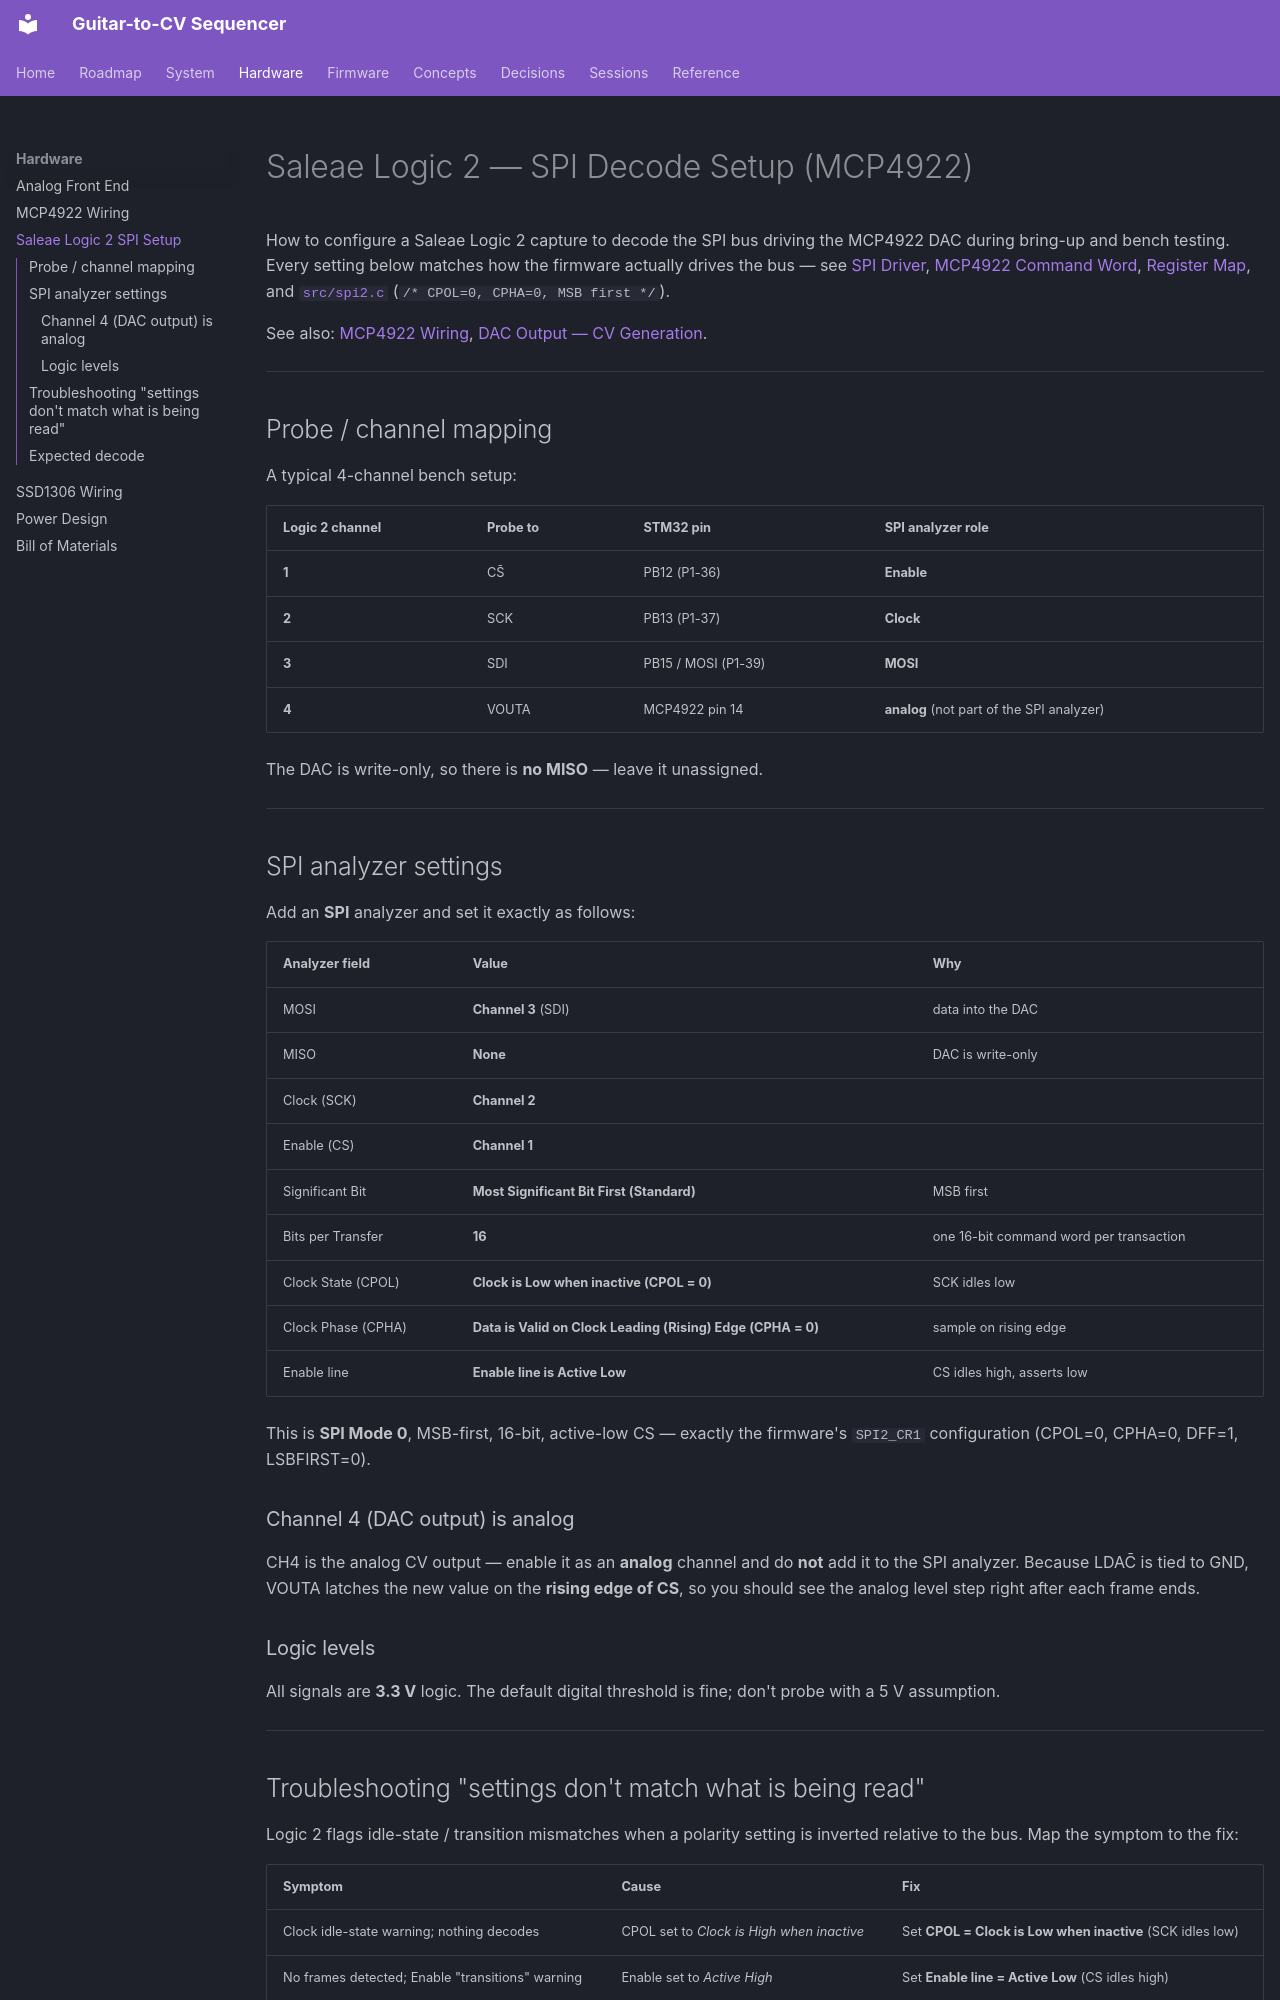

repository: WizardInDminor/guitar-cv · page: hardware/saleae-logic2-spi-setup/index.html · generator: mkdocs

# Saleae Logic 2 — SPI Decode Setup (MCP4922)

How to configure a Saleae Logic 2 capture to decode the SPI bus driving the MCP4922 DAC
during bring-up and bench testing. Every setting below matches how the firmware actually
drives the bus — see [SPI Driver](../firmware/spi-driver.md),
[MCP4922 Command Word](../reference/mcp4922-command-word.md),
[Register Map](../reference/register-map.md), and [`src/spi2.c`](../../src/spi2.c)
(`/* CPOL=0, CPHA=0, MSB first */`).

See also: [MCP4922 Wiring](./wiring-mcp4922.md),
[DAC Output — CV Generation](../firmware/dac-output.md).

---

## Probe / channel mapping

A typical 4-channel bench setup:

| Logic 2 channel | Probe to | STM32 pin | SPI analyzer role |
|---|---|---|---|
| **1** | CS̄ | PB12 (P1-36) | **Enable** |
| **2** | SCK | PB13 (P1-37) | **Clock** |
| **3** | SDI | PB15 / MOSI (P1-39) | **MOSI** |
| **4** | VOUTA | MCP4922 pin 14 | **analog** (not part of the SPI analyzer) |

The DAC is write-only, so there is **no MISO** — leave it unassigned.

---

## SPI analyzer settings

Add an **SPI** analyzer and set it exactly as follows:

| Analyzer field | Value | Why |
|---|---|---|
| MOSI | **Channel 3** (SDI) | data into the DAC |
| MISO | **None** | DAC is write-only |
| Clock (SCK) | **Channel 2** | |
| Enable (CS) | **Channel 1** | |
| Significant Bit | **Most Significant Bit First (Standard)** | MSB first |
| Bits per Transfer | **16** | one 16-bit command word per transaction |
| Clock State (CPOL) | **Clock is Low when inactive (CPOL = 0)** | SCK idles low |
| Clock Phase (CPHA) | **Data is Valid on Clock Leading (Rising) Edge (CPHA = 0)** | sample on rising edge |
| Enable line | **Enable line is Active Low** | CS idles high, asserts low |

This is **SPI Mode 0**, MSB-first, 16-bit, active-low CS — exactly the firmware's
`SPI2_CR1` configuration (CPOL=0, CPHA=0, DFF=1, LSBFIRST=0).

### Channel 4 (DAC output) is analog

CH4 is the analog CV output — enable it as an **analog** channel and do **not** add it to
the SPI analyzer. Because LDAC̄ is tied to GND, VOUTA latches the new value on the
**rising edge of CS**, so you should see the analog level step right after each frame ends.

### Logic levels

All signals are **3.3 V** logic. The default digital threshold is fine; don't probe with a
5 V assumption.

---
